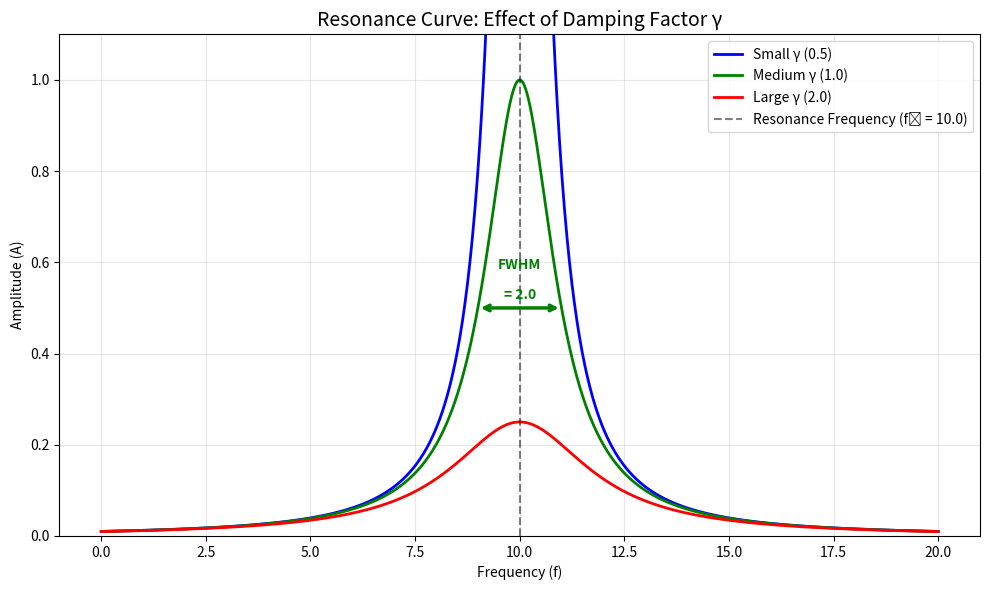

Reproduce this figure in Python.
import numpy as np
import matplotlib.pyplot as plt

# Set up parameters
f0 = 10.0  # Resonant frequency
f = np.linspace(0, 20, 1000)  # Frequency range

# Define damping factors (gamma)
gammas = [0.5, 1.0, 2.0]  # Small, medium, large gamma
colors = ['blue', 'green', 'red'] # Colors for the lines
labels = ['Small γ (0.5)', 'Medium γ (1.0)', 'Large γ (2.0)']

# Create the plot
plt.figure(figsize=(10, 6))

for gamma, color, label in zip(gammas, colors, labels):
    # Calculate amplitude (Lorentzian function)
    A = 1 / ((f - f0)**2 + gamma**2)
    plt.plot(f, A, color=color, linewidth=2, label=label)

# Add labels and title
plt.title('Resonance Curve: Effect of Damping Factor γ', fontsize=14)
plt.xlabel('Frequency (f)')
plt.ylabel('Amplitude (A)')
plt.axvline(x=f0, color='k', linestyle='--', alpha=0.5, label=f'Resonance Frequency (f₀ = {f0})')
plt.grid(True, alpha=0.3)
plt.legend()

# Highlight the resonance width for the MEDIUM curve (γ = 1.0)
gamma_example = 1.0
A_max = 1 / (gamma_example**2)
fwhm = 2 * gamma_example  # Full Width at Half Maximum

# Draw the arrow and label for the green curve
plt.annotate('', xy=(f0 - gamma_example, A_max/2), xytext=(f0 + gamma_example, A_max/2),
             arrowprops=dict(arrowstyle='<->', color='green', lw=2.5)) # Make arrow green and thicker
plt.text(f0, A_max/2 + 0.05, 'FWHM\n', ha='center', fontweight='bold', color='green') # Label in green, add FWHM acronym
plt.text(f0, A_max/2 + 0.02, f'= {fwhm}', ha='center', color='green', fontweight='bold') # Add the numeric value

plt.ylim(0, 1.1)
plt.tight_layout()
plt.savefig('Resonance_and_Damping_Factors_Graph.png', dpi=120, bbox_inches='tight')
plt.show()
